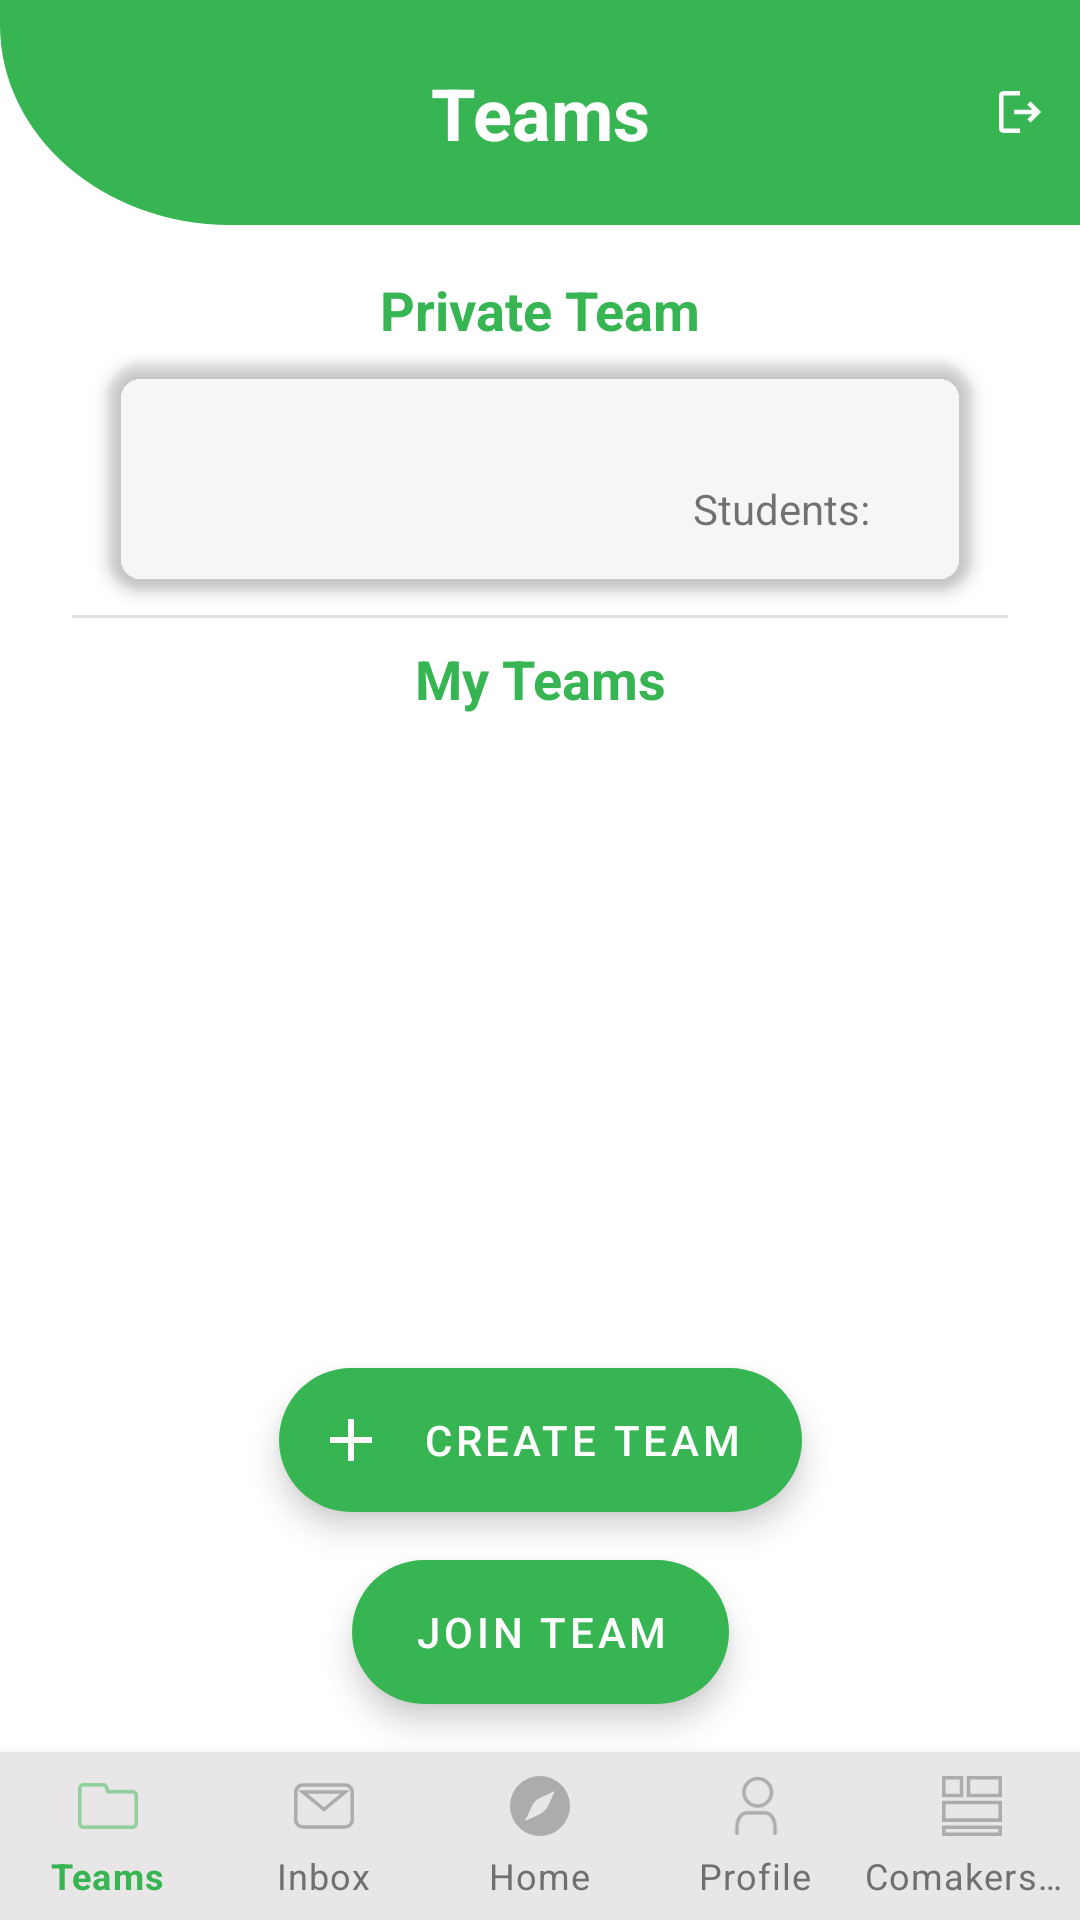

Write the Android layout XML for this screen, with the resource values it uses.
<!-- AndroidManifest.xml: application theme Theme.MaterialComponents.Light.NoActionBar -->
<!-- res/layout/activity_team_dashboard.xml -->
<?xml version="1.0" encoding="utf-8"?>
<androidx.constraintlayout.widget.ConstraintLayout xmlns:android="http://schemas.android.com/apk/res/android"
    xmlns:app="http://schemas.android.com/apk/res-auto"
    xmlns:tools="http://schemas.android.com/tools"
    android:layout_width="match_parent"
    android:layout_height="match_parent"
    tools:context=".student.team.TeamDashboardActivity">

    <androidx.appcompat.widget.Toolbar
        android:id="@+id/toolbar2"
        android:layout_width="0dp"
        android:layout_height="75dp"
        android:background="@drawable/ic_toolbar_background"
        app:layout_constraintEnd_toEndOf="parent"
        app:layout_constraintHorizontal_bias="0.0"
        app:layout_constraintStart_toStartOf="parent"
        app:layout_constraintTop_toTopOf="parent">

        <TextView
            android:id="@+id/toolbar_title"
            android:layout_width="wrap_content"
            android:layout_height="wrap_content"
            android:layout_gravity="center"
            android:text="Teams"
            android:textColor="#FFFFFF"
            android:textSize="24sp"
            android:textStyle="bold"
            tools:layout_editor_absoluteX="180dp"
            tools:layout_editor_absoluteY="18dp" />

        <ImageView
            android:id="@+id/logout_button"
            android:layout_width="wrap_content"
            android:layout_height="wrap_content"
            android:background="@drawable/outline_logout"
            android:clickable="true"
            android:layout_gravity="right"
            android:layout_marginRight="10dp"/>

    </androidx.appcompat.widget.Toolbar>

    <androidx.core.widget.NestedScrollView
        android:id="@+id/scrollviewteam"
        android:layout_width="match_parent"
        android:layout_height="0dp"
        android:paddingBottom="125dp"
        app:layout_constraintBottom_toTopOf="@+id/bottom_navigation"
        app:layout_constraintEnd_toEndOf="parent"
        app:layout_constraintHorizontal_bias="0.0"
        app:layout_constraintStart_toStartOf="parent"
        app:layout_constraintTop_toBottomOf="@+id/toolbar2">

        <androidx.constraintlayout.widget.ConstraintLayout
            android:id="@+id/constraint_layout"
            android:layout_width="match_parent"
            android:layout_height="match_parent"
            android:padding="16dp"
            app:layout_constraintEnd_toEndOf="parent"
            app:layout_constraintStart_toStartOf="parent"
            app:layout_constraintTop_toTopOf="@+id/scrollviewteam">

            <TextView
                android:id="@+id/private_team_title"
                android:layout_width="match_parent"
                android:layout_height="wrap_content"
                android:gravity="center"
                android:text="Private Team"
                android:textColor="@color/primary_green"
                android:textSize="18sp"
                android:textStyle="bold"
                app:layout_constraintEnd_toEndOf="parent"
                app:layout_constraintStart_toStartOf="parent"
                app:layout_constraintTop_toTopOf="@+id/constraint_layout" />

            <androidx.cardview.widget.CardView
                android:id="@+id/card_layout_private_team"
                android:layout_width="match_parent"
                android:layout_height="wrap_content"
                android:layout_marginLeft="20dp"
                android:layout_marginTop="5dp"
                android:layout_marginRight="20dp"
                android:layout_marginBottom="5dp"
                app:cardBackgroundColor="#00000000"
                app:cardCornerRadius="12dp"
                app:cardElevation="3dp"
                app:contentPadding="2dp"
                app:layout_constraintEnd_toEndOf="parent"
                app:layout_constraintStart_toStartOf="parent"
                app:layout_constraintTop_toBottomOf="@+id/private_team_title">

                <androidx.constraintlayout.widget.ConstraintLayout
                    android:id="@+id/relative_layout"
                    android:layout_width="match_parent"
                    android:layout_height="wrap_content"
                    android:padding="16dp">

                    <TextView
                        android:id="@+id/member_name"
                        android:layout_width="wrap_content"
                        android:layout_height="wrap_content"
                        android:lineSpacingExtra="2dp"
                        android:textColor="#000000"
                        android:textSize="16sp"
                        app:layout_constraintEnd_toEndOf="parent"
                        app:layout_constraintStart_toStartOf="parent"
                        app:layout_constraintTop_toTopOf="@+id/relative_layout" />

                    <TextView
                        android:id="@+id/team_description"
                        android:layout_width="wrap_content"
                        android:layout_height="wrap_content"
                        android:layout_marginEnd="8dp"
                        android:layout_marginRight="8dp"
                        android:text="Students:"
                        app:layout_constraintEnd_toStartOf="@+id/team_description_value"
                        app:layout_constraintTop_toBottomOf="@+id/member_name" />

                    <TextView
                        android:id="@+id/team_description_value"
                        android:layout_width="wrap_content"
                        android:layout_height="wrap_content"
                        android:layout_marginEnd="8dp"
                        android:layout_marginRight="8dp"
                        android:textColor="@color/primary_green"
                        app:layout_constraintEnd_toEndOf="parent"
                        app:layout_constraintTop_toBottomOf="@+id/member_name" />


                </androidx.constraintlayout.widget.ConstraintLayout>

            </androidx.cardview.widget.CardView>

            <TextView
                android:id="@+id/joined_teams_title"
                android:layout_width="match_parent"
                android:layout_height="wrap_content"
                android:layout_marginTop="8dp"
                android:gravity="center"
                android:text="My Teams"
                android:textColor="@color/primary_green"
                android:textSize="18sp"
                android:textStyle="bold"
                app:layout_constraintEnd_toEndOf="parent"
                app:layout_constraintStart_toStartOf="parent"
                app:layout_constraintTop_toBottomOf="@+id/divider" />

            <TextView
                android:id="@+id/empty_txtview"
                android:layout_width="wrap_content"
                android:layout_height="wrap_content"
                android:layout_marginTop="24dp"
                android:gravity="center"
                android:text="No joined teams available!"
                android:textSize="18sp"
                android:visibility="gone"
                app:layout_constraintEnd_toEndOf="parent"
                app:layout_constraintStart_toStartOf="parent"
                app:layout_constraintTop_toBottomOf="@+id/joined_teams_title" />

            <View
                android:id="@+id/divider"
                android:layout_width="match_parent"
                android:layout_height="1dp"
                android:layout_marginStart="8dp"
                android:layout_marginLeft="8dp"
                android:layout_marginTop="8dp"
                android:layout_marginEnd="8dp"
                android:layout_marginRight="8dp"
                android:background="?android:attr/listDivider"
                app:layout_constraintEnd_toEndOf="parent"
                app:layout_constraintStart_toStartOf="parent"
                app:layout_constraintTop_toBottomOf="@+id/card_layout_private_team" />

            <androidx.recyclerview.widget.RecyclerView
                android:id="@+id/recyclerview_student_all_teams"
                android:layout_width="match_parent"
                android:layout_height="wrap_content"
                android:layout_marginTop="24dp"
                android:visibility="visible"
                app:layout_constraintBottom_toBottomOf="parent"
                app:layout_constraintEnd_toEndOf="parent"
                app:layout_constraintHorizontal_bias="0.0"
                app:layout_constraintStart_toStartOf="parent"
                app:layout_constraintTop_toBottomOf="@+id/joined_teams_title">

            </androidx.recyclerview.widget.RecyclerView>

        </androidx.constraintlayout.widget.ConstraintLayout>

    </androidx.core.widget.NestedScrollView>

    <com.google.android.material.bottomnavigation.BottomNavigationView
        android:id="@+id/bottom_navigation"
        android:layout_width="match_parent"
        android:layout_height="wrap_content"
        android:layout_gravity="bottom"
        android:background="#E8E6E6"
        app:itemIconSize="20dp"
        app:itemIconTint="@menu/nav_menu_selector"
        app:itemTextColor="@menu/nav_menu_selector"
        app:labelVisibilityMode="labeled"
        app:layout_constraintBottom_toBottomOf="parent"
        app:layout_constraintEnd_toEndOf="parent"
        app:layout_constraintStart_toStartOf="parent"
        app:menu="@menu/nav_menu" />

    <com.google.android.material.floatingactionbutton.ExtendedFloatingActionButton
        android:id="@+id/joinTeamFab"
        android:layout_width="wrap_content"
        android:layout_height="wrap_content"
        android:layout_gravity="center|bottom"
        android:layout_margin="16dp"
        android:layout_marginBottom="16dp"
        android:text="  Join Team"
        android:textColor="@color/white"
        android:theme="@style/Theme.AppCompat.NoActionBar"
        app:backgroundTint="@color/primary_green"
        app:cornerRadius="55dp"
        app:layout_constraintBottom_toTopOf="@+id/bottom_navigation"
        app:layout_constraintEnd_toEndOf="parent"
        app:layout_constraintStart_toStartOf="parent" />

    <com.google.android.material.floatingactionbutton.ExtendedFloatingActionButton
        android:id="@+id/createTeamFab"
        android:layout_width="wrap_content"
        android:layout_height="wrap_content"
        android:layout_gravity="center|bottom"
        android:layout_margin="16dp"
        android:layout_marginBottom="16dp"
        android:text="Create Team"
        android:textColor="@color/white"
        android:theme="@style/Theme.AppCompat.NoActionBar"
        app:backgroundTint="@color/primary_green"
        app:cornerRadius="55dp"
        app:icon="@drawable/ic_plus"
        app:iconTint="@color/white"
        app:layout_constraintBottom_toTopOf="@+id/joinTeamFab"
        app:layout_constraintEnd_toEndOf="parent"
        app:layout_constraintStart_toStartOf="parent" />
</androidx.constraintlayout.widget.ConstraintLayout>
<!-- resources referenced by this layout -->
<resources>
  <color name="primary_green">#38B553</color>
  <color name="white">#FFFFFFFF</color>
  <!-- drawable ic_plus (drawable-anydpi) -->
  <vector xmlns:android="http://schemas.android.com/apk/res/android"
      android:width="24dp"
      android:height="24dp"
      android:viewportWidth="24"
      android:viewportHeight="24"
      android:tint="@color/white" >
    <path
        android:fillColor="@color/white"
        android:pathData="M19,13h-6v6h-2v-6H5v-2h6V5h2v6h6v2z"/>
  </vector>
  <!-- drawable ic_toolbar_background (drawable) -->
  <vector xmlns:android="http://schemas.android.com/apk/res/android"
      android:width="376dp"
      android:height="98.18dp"
      android:viewportWidth="376"
      android:viewportHeight="98.18">
    <path
        android:pathData="M0,0H376V98.18H80.213C35.913,98.18 0,59.107 0,10.909Z"
        android:fillColor="#38b553"/>
  </vector>
  <!-- drawable outline_logout (drawable) -->
  <vector xmlns:android="http://schemas.android.com/apk/res/android"
      android:width="20dp"
      android:height="20dp"
      android:viewportWidth="20"
      android:viewportHeight="20"
      android:tint="@color/white"
      android:autoMirrored="true">
    <path
        android:fillColor="@android:color/white"
        android:pathData="M4.5,4.5H10V3H4.5C3.67,3 3,3.67 3,4.5v11C3,16.33 3.67,17 4.5,17H10v-1.5H4.5V4.5z"/>
    <path
        android:fillColor="@android:color/white"
        android:pathData="M13.5,6.5l-1.06,1.06l1.69,1.69l-6.13,0l0,1.5l6.13,0l-1.69,1.69l1.06,1.06l3.5,-3.5z"/>
  </vector>
</resources>
